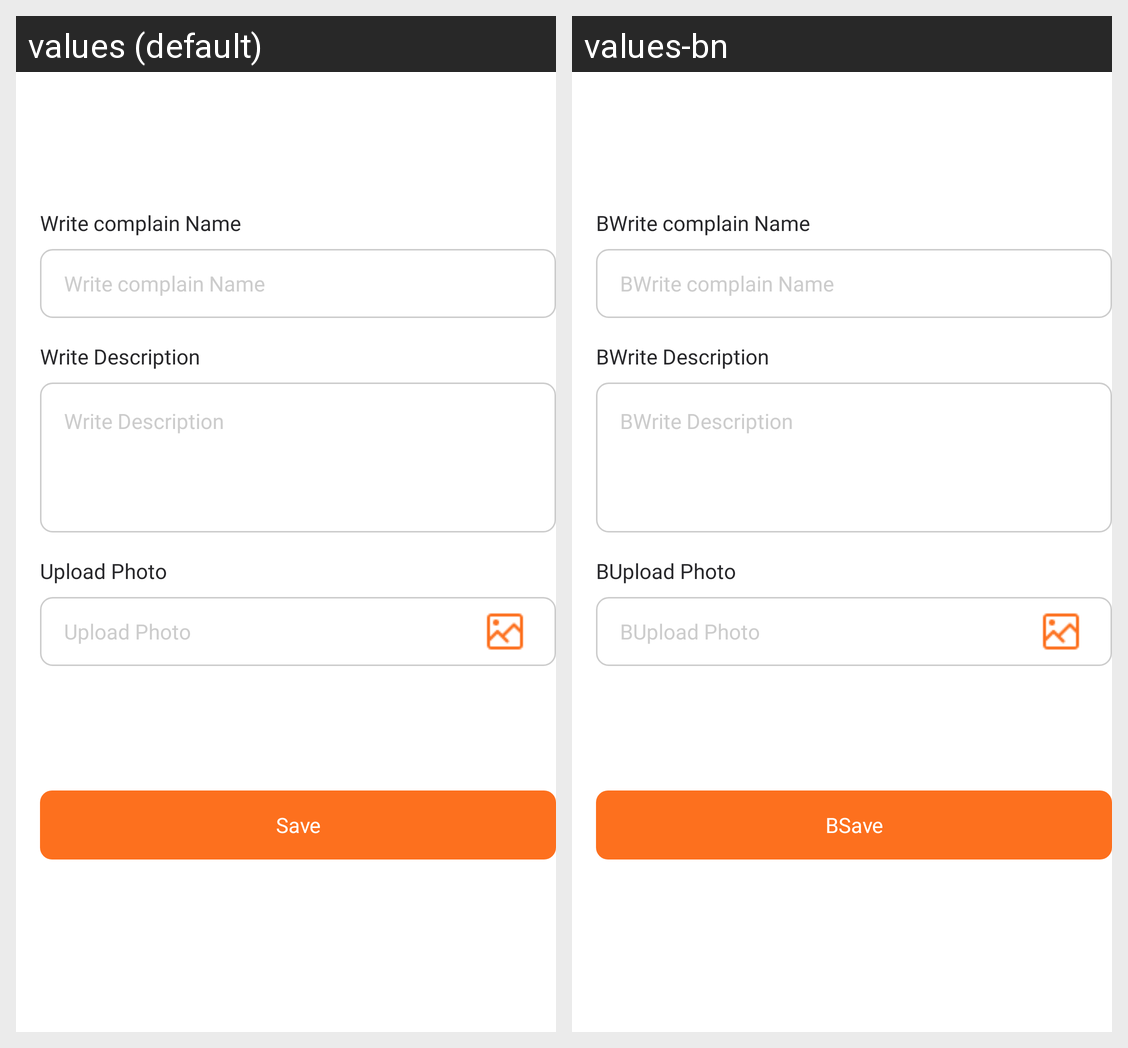

Locale-by-locale string values for the Android screen shown in this grid:
Android screen res/layout/activity_owner_add_register_complain.xml rendered under 2 locales, left to right: values (default), values-bn. Device: Nexus 5 (rendered at 1080×1920; each locale shown at half size, 540×960, under a caption strip naming it); theme mysoft.
Strings drawn on this screen, with the default value and each locale's value (text and hints the layout hard-codes, and strings that could not be matched under every locale, appear in the picture but are not listed):

write_complain_name
  values: Write complain Name
  values-bn: BWrite complain Name

write_description
  values: Write Description
  values-bn: BWrite Description

upload_photo_video
  values: Upload Photo
  values-bn: BUpload Photo

save
  values: Save
  values-bn: BSave
